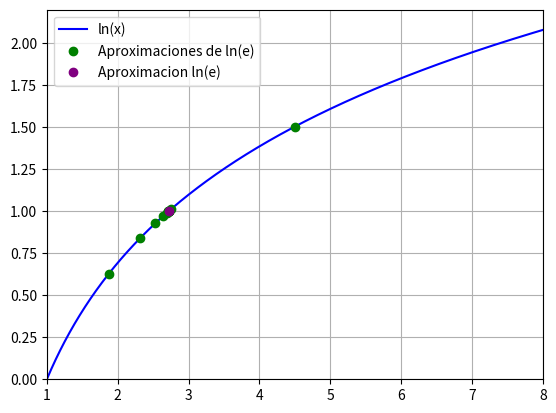

Reproduce this figure in Python.
import numpy as np
import matplotlib.pyplot as plt
from math import e

def funEja(x):
    return 1/x

def integral_simpson(b):

    #El extremo menor de mi intervalo sera 1
    a = 1

    #Defino el numero de subintervalos
    N = 100

    #Defino la longitud de cada subintervalo
    h = (b - a) / N

    #Creo los nodos x_j
    nodos = np.linspace(a, b, N + 1)

    sumatoria = 0
    sumatoria_2 = 0

    for j in range(1, int(N/2)):
        sumatoria_2 += funEja(nodos[2*j])
    for j in range(1, int(N/2) + 1):
        sumatoria += funEja(nodos[2*j - 1])

    S = (h / 3) * (funEja(a) + 2 * sumatoria_2 + 4 * sumatoria + funEja(b))

    return S

#b
#La integral dada es igual a ln(x), por lo que tengo que encontrar un x tal que ln(x) = 1, por lo que debo resolver
#la ecucacion ln(x) - 1 = 0. No usare el metodo de newton ni el de punto fijo para no tener problemas con la convergencia
#del punto inicial. En cambio, no tendre problema con el metodo de biseccion ya que usare el intervalo [1,8], por lo que
#ln(1) - 1 < 0 y ln(8) - 1 > 0. Como la funcion es continua entonces el metodo convergera a la raiz en [1,8].

def funEjb(x):
    return np.log(x) - 1

def rbisec(fun, I, err, mit):
    a = I[0]
    b = I[1]
    valoresC = []
    evaluacionesC = []

    if fun(a)*fun(b) < 0:
        for _ in range(mit):
            c = (a+b)/2
            if abs(fun(c)) < err:
                break
            #Aca sumo 1 a cada valor que se agrega en evaluacionesC para que cuando plotee los puntos estos esten sobre ln(x) y no ln(x) - 1
            evaluacionesC.append(fun(c) + 1)
            valoresC.append(c)
            if fun(c) * fun(a) < 0:
                b = c
            elif fun(c) * fun(b) < 0:
                a = c
            else:
                 return'None1'
    return valoresC, evaluacionesC

I = [1, 8]
busqueda = rbisec(funEjb, I, 1e-6, 100)

print(f'El valor aproximado de e es: {busqueda[0][-1]}')

#c

print(f'El error absoluto de la aproximacion dada por integral_simpson es: {e - busqueda[0][-1]}')

fig, ax = plt.subplots(1,1)
r = np.linspace(1, 8, 1000)
ax.plot(r, integral_simpson(r), color = 'blue', label = 'ln(x)')
ax.plot(busqueda[0], busqueda[1], 'o', color = 'green', label = 'Aproximaciones de ln(e)')
ax.plot(busqueda[0][-1], integral_simpson(busqueda[0][-1]), 'o', color = 'purple', label = 'Aproximacion ln(e)')
ax.grid()
ax.legend()
plt.xlim([1,8])
plt.ylim([0,2.2])
plt.show()